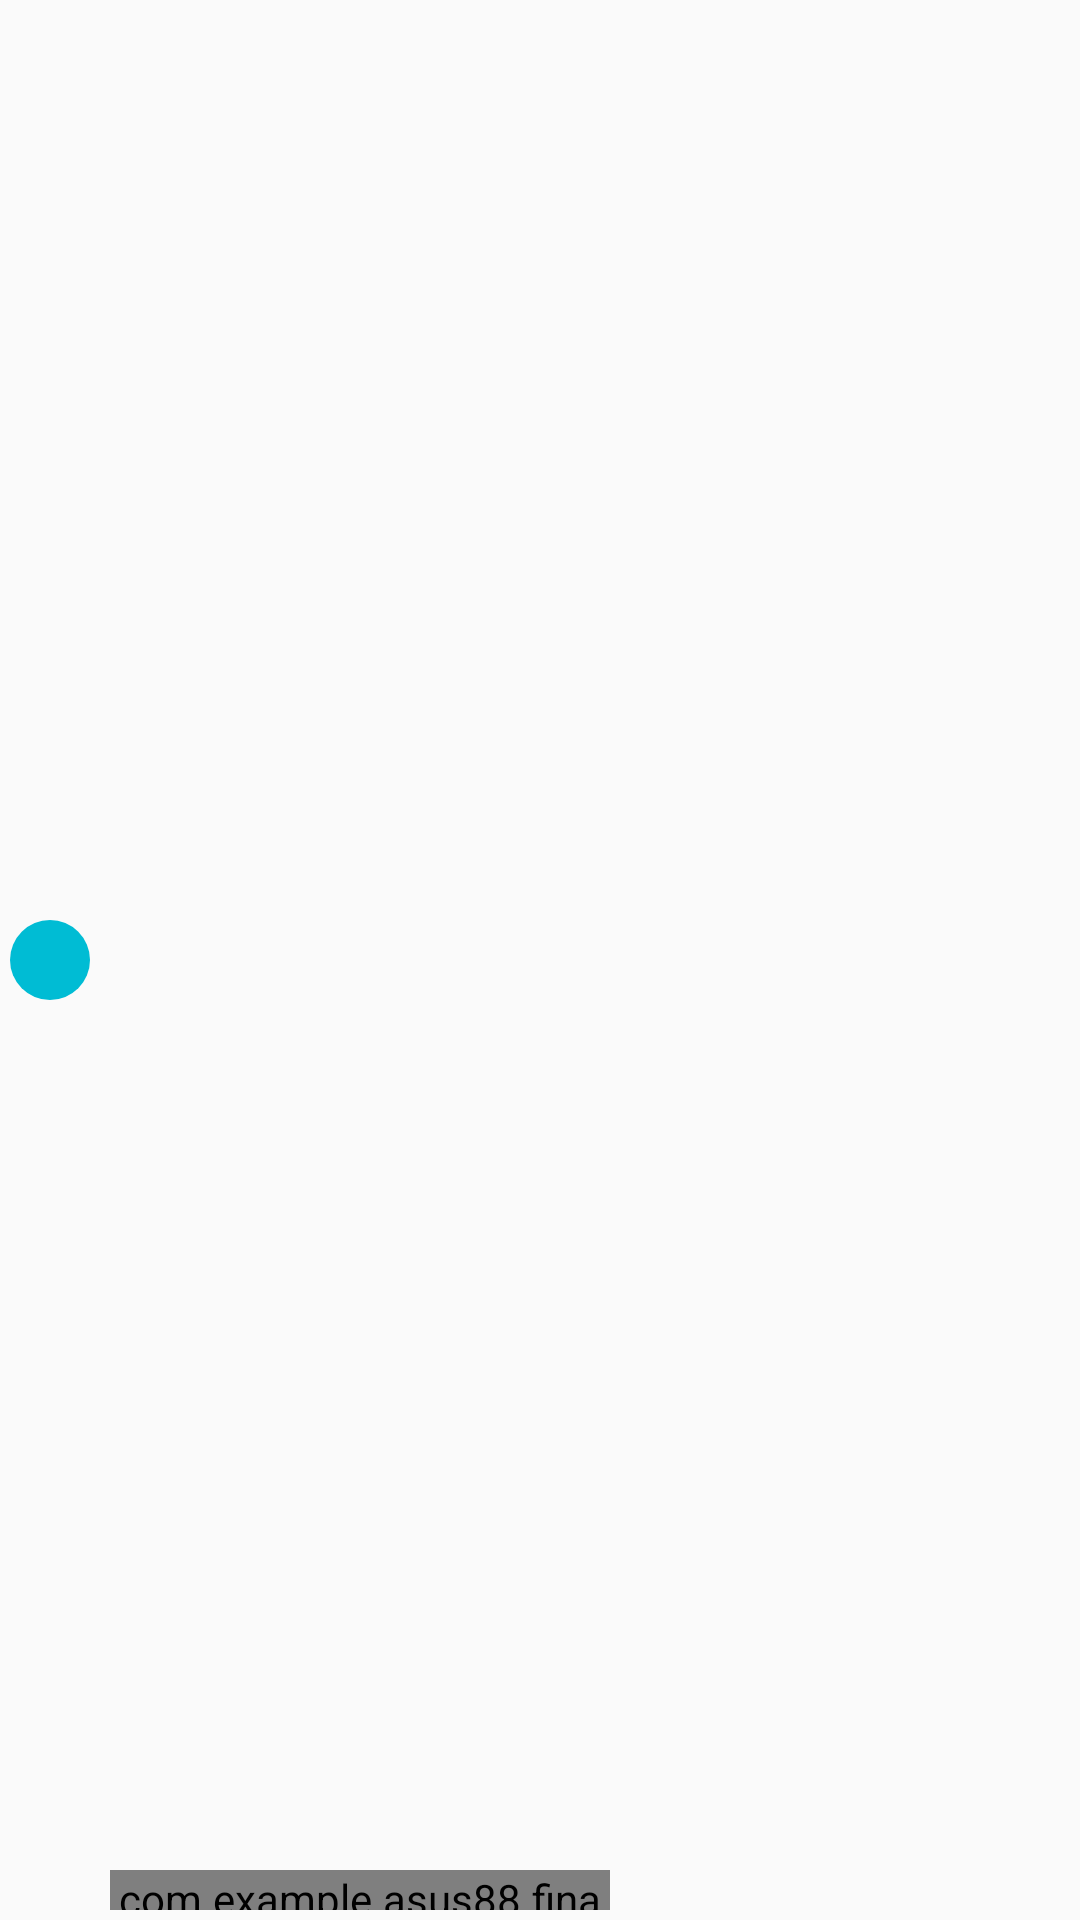

The Android layout XML behind this screen, and the referenced resources:
<!-- AndroidManifest.xml: application theme AppTheme.NoActionBar -->
<!-- res/layout/adapter_send_receive_task.xml -->
<?xml version="1.0" encoding="utf-8"?>
<RelativeLayout xmlns:android="http://schemas.android.com/apk/res/android"
                android:layout_width="match_parent"
                android:layout_height="120px"
                xmlns:tools="http://schemas.android.com/tools"
                android:padding="10px">

    <ImageView
        android:id="@+id/task_adapter_icon"
        android:layout_width="80px"
        android:layout_height="80px"
        android:layout_centerVertical="true"
        android:background="@drawable/bg_ic_file"
        android:scaleType="centerInside"
        />

    <TextView
        android:id="@+id/task_adapter_name"
        android:layout_width="400px"
        android:layout_height="40px"
        android:layout_marginLeft="20px"
        android:layout_toEndOf="@+id/task_adapter_icon"
        android:layout_toRightOf="@+id/task_adapter_icon"/>

    <ImageView
        android:id="@+id/task_adapter_status"
        android:layout_width="50px"
        android:layout_height="50px"
        android:layout_centerVertical="true"
        android:layout_alignParentRight="true"
        android:padding="2dp"
        tools:src="@mipmap/state_icon_stop"
        android:scaleType="fitXY"/>

    <com.example.asus88.finaldesgin.myViews.DigitalProgressBar
        android:id="@+id/task_adapter_progressBar"
        android:layout_width="500px"
        android:layout_height="40px"
        android:layout_alignLeft="@+id/task_adapter_name"
        android:layout_alignParentBottom="true"
        android:layout_alignStart="@+id/task_adapter_name"/>
</RelativeLayout>
<!-- resources referenced by this layout -->
<resources>
  <!-- drawable bg_ic_file (drawable) -->
  <?xml version="1.0" encoding="utf-8"?>
  <shape xmlns:android="http://schemas.android.com/apk/res/android"
      android:shape="oval">
  <solid android:color="@color/colorPrimary"/>
  </shape>
  <!-- mipmap state_icon_stop: png bitmap (mipmap-xhdpi, 702 bytes) -->
  <style name="AppTheme.NoActionBar">
          <item name="windowActionBar">false</item>
          <item name="windowNoTitle">true</item>
      </style>
  <color name="colorPrimary">#00BCD4</color>
</resources>
